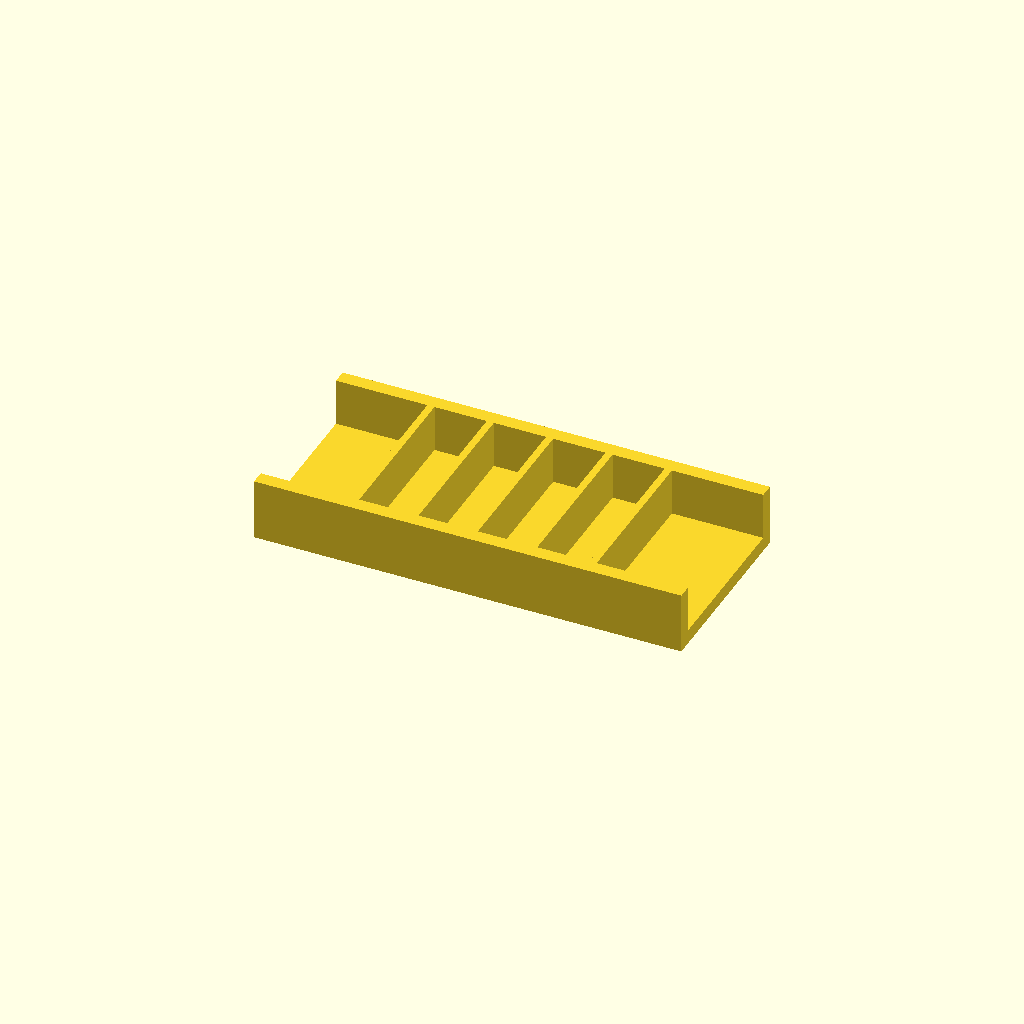
Cell 1: rendered with the file's own defaults.
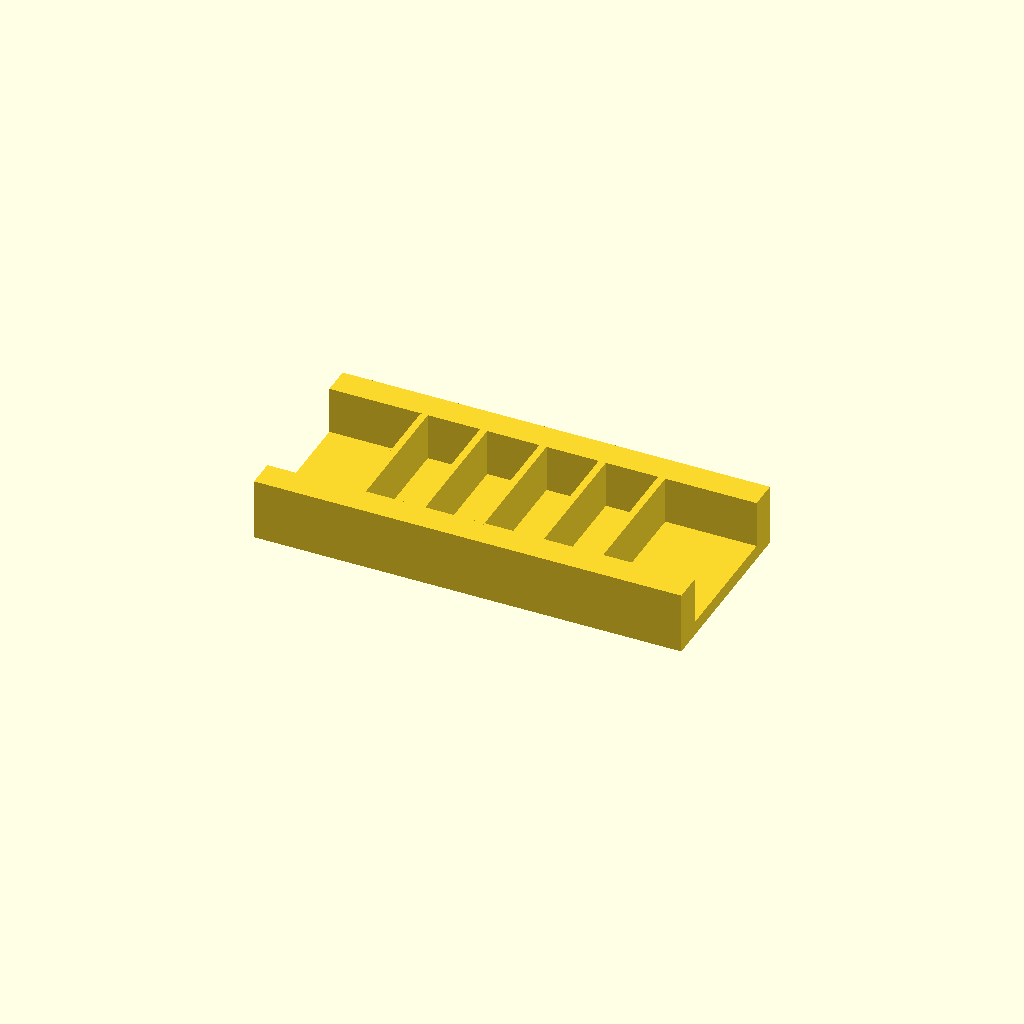
Cell 2: rail_w = 12 (everything else at default).
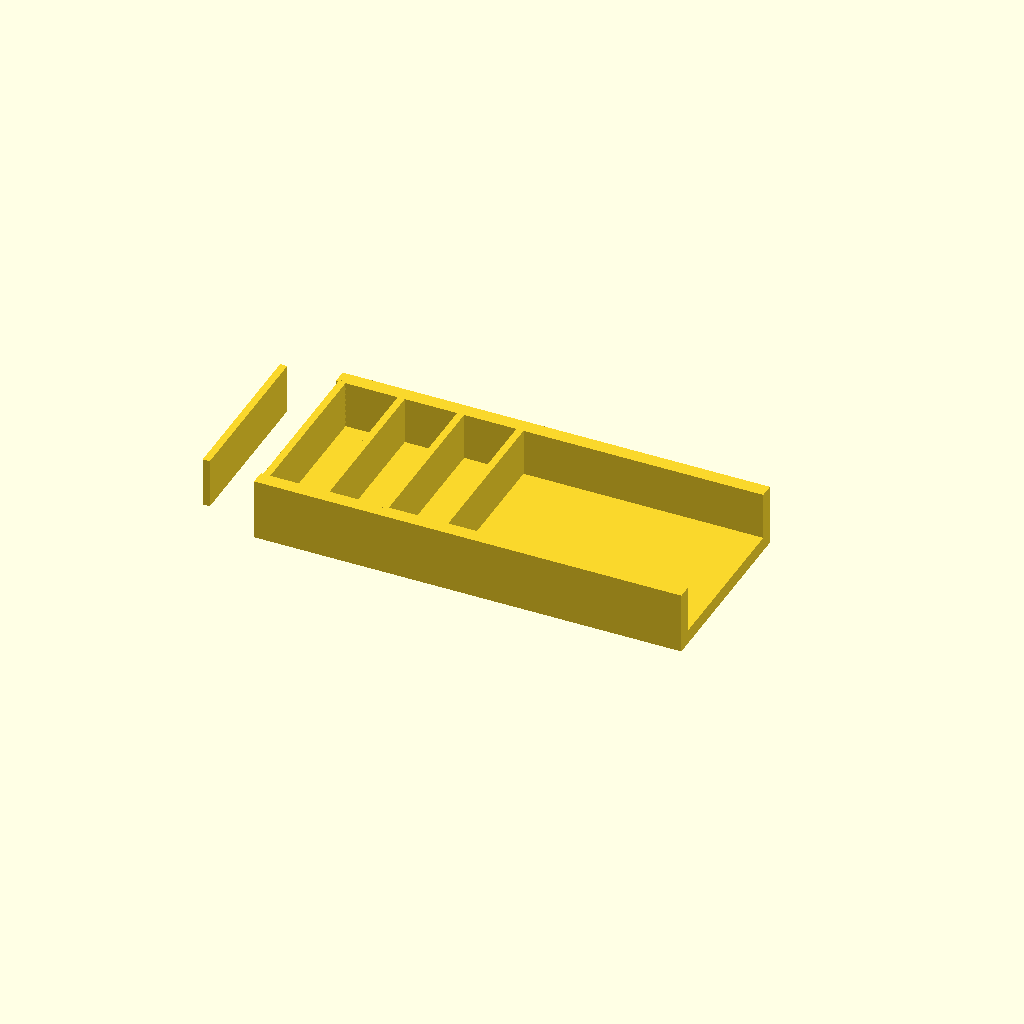
Cell 3: ribs = 10 (everything else at default).
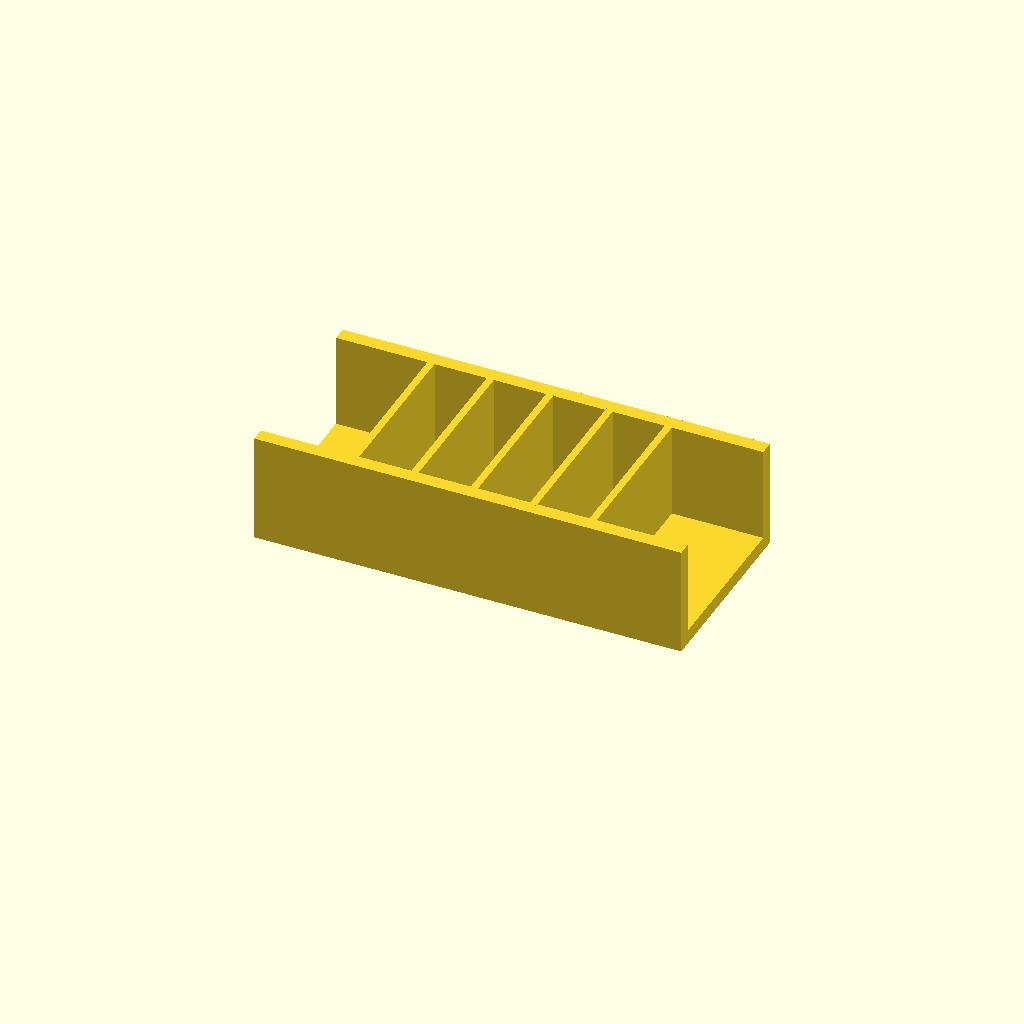
Cell 4: rib_h = 40 (everything else at default).
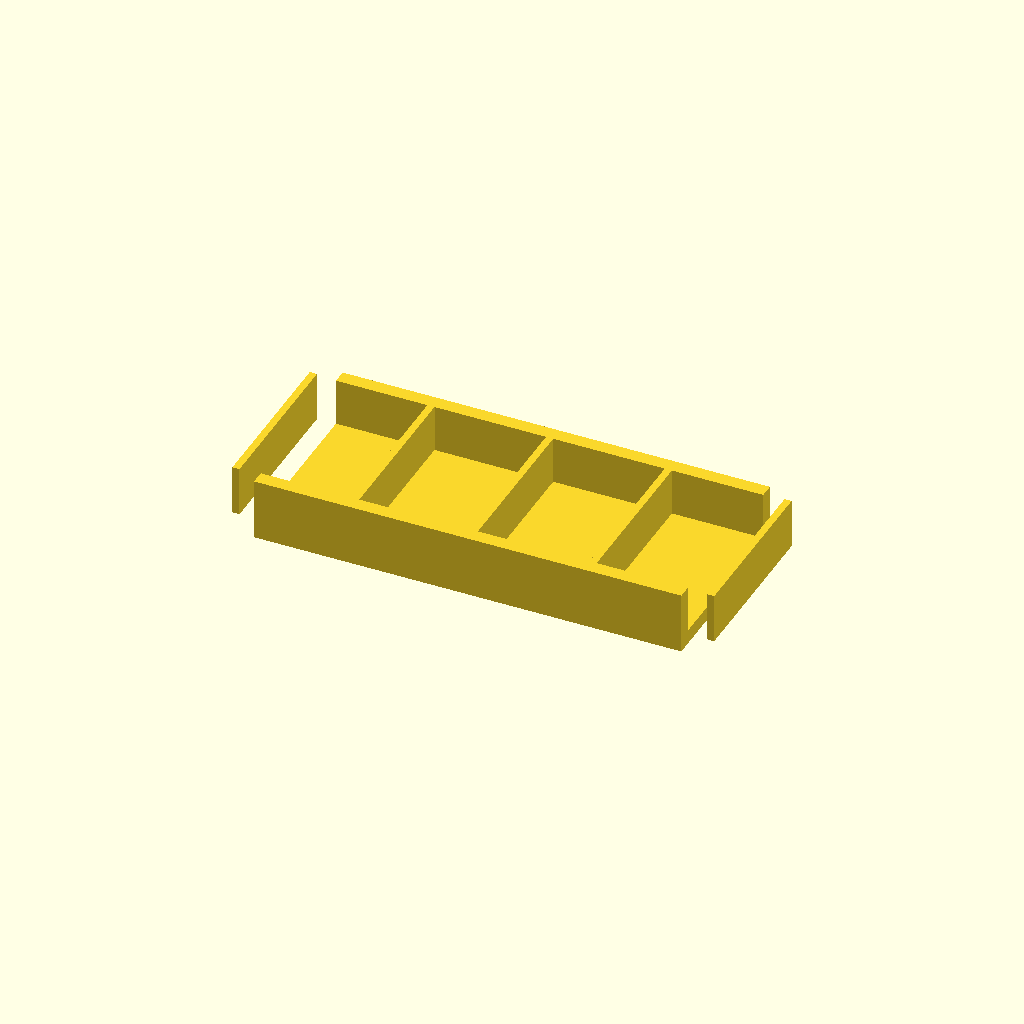
Cell 5: the same model with pitch = 50.
One fixed orthographic camera (rotation 55°, 0°, 25°; colour scheme Cornfield) for every cell.
Source of the model, optional_data/data/place1/ribframes/part_0121.scad:
$fn = 32;

// ----------------------------------------------------------------------
// Rib frame 180 x 80 x 26
// 5 ribs at 25 mm pitch
// ----------------------------------------------------------------------

// --- parameters (mm) ---
frame = [180, 80, 6];  // base plate size (x, y, z)
rail_w = 6;            // side rail width
ribs = 5;              // number of ribs
rib_t = 3;             // rib thickness
rib_h = 20;            // rib height above the base plate
pitch = 25;            // pitch between rib centres

// --- derived feature positions (mm) ---
span = (ribs - 1) * pitch;          // = 100   distance between the outer ribs
origin_x = -span / 2;               // = -50   X of the first rib
rib_len = frame[1] - 2 * rail_w + 2;  // = 70   rib length, 1 mm into each rail
feature_centers = [
  [origin_x + 0 * pitch, 0],
  [origin_x + 1 * pitch, 0],
  [origin_x + 2 * pitch, 0],
  [origin_x + 3 * pitch, 0],
  [origin_x + 4 * pitch, 0]
];   // rib centre line, drives the rib loop

// base plate, two side rails, then the ribs read straight off feature_centers
union() {
  translate([-frame[0] / 2, -frame[1] / 2, 0]) cube(frame);
  translate([-frame[0] / 2, -frame[1] / 2, 0]) cube([frame[0], rail_w, frame[2] + rib_h]);
  translate([-frame[0] / 2, frame[1] / 2 - rail_w, 0]) cube([frame[0], rail_w, frame[2] + rib_h]);
  for (centre = feature_centers)
    translate([centre[0] - rib_t / 2, centre[1] - rib_len / 2, frame[2] - 1])
      cube([rib_t, rib_len, rib_h + 1]);
}
Customizer parameters (derived from the source; name, type, default, range or options):
frame: vector, default [180, 80, 6]
rail_w: number, default 6
ribs: number, default 5
rib_t: number, default 3
rib_h: number, default 20
pitch: number, default 25
